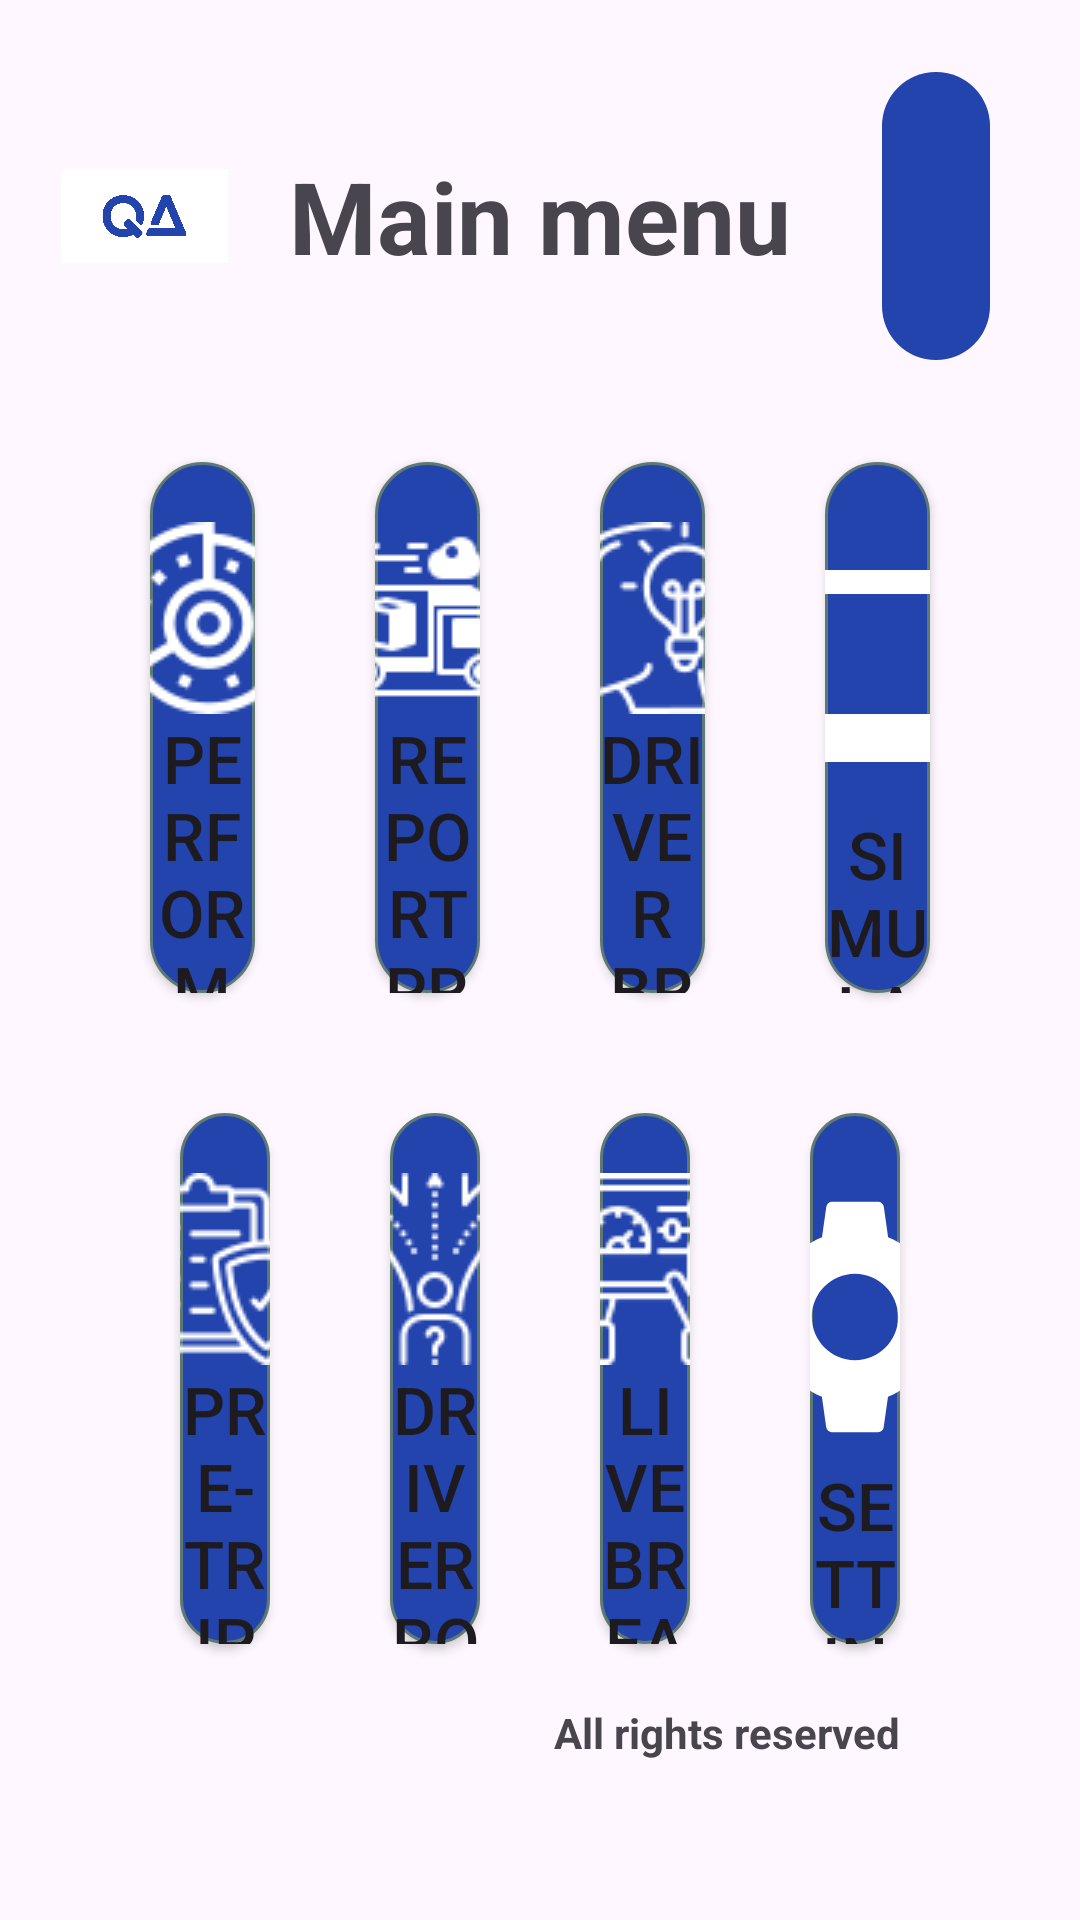

Here is an Android app screen rendered from its layout file. Give the layout XML and the strings, colors and styles it references.
<!-- AndroidManifest.xml: application theme Theme.BrakeTest -->
<!-- res/layout/activity_menu.xml -->
<androidx.constraintlayout.widget.ConstraintLayout
    xmlns:android="http://schemas.android.com/apk/res/android"
    xmlns:app="http://schemas.android.com/apk/res-auto"
    android:layout_width="match_parent"
    android:layout_height="match_parent"
    xmlns:tools="http://schemas.android.com/tools"
    android:paddingHorizontal="20dp"
    android:paddingVertical="10dp"
    tools:context=".MenuActivity"
    android:id="@+id/main">

    <LinearLayout
        android:id="@+id/menu_header"
        android:layout_width="match_parent"
        android:layout_height="0dp"
        app:layout_constraintTop_toTopOf="parent"
        app:layout_constraintStart_toStartOf="parent"
        app:layout_constraintHeight_default="percent"
        app:layout_constraintHeight_percent="0.2"
        android:orientation="horizontal"
        android:gravity="center_vertical">

        <ImageView
            android:layout_width="0dp"
            android:layout_height="match_parent"
            android:layout_weight="2"
            android:src="@drawable/letterslogo2"/>

        <TextView
            android:id="@+id/title"
            android:layout_width="0dp"
            android:layout_height="match_parent"
            android:layout_weight="6"
            android:text="@string/title_main_menu"
            android:autoSizeTextType="uniform"
            android:autoSizeMinTextSize="24sp"
            android:autoSizeMaxTextSize="44sp"
            android:textStyle="bold"
            android:textAlignment="center"
            android:gravity="center"
            android:layout_margin="20dp"/>

        <LinearLayout
            android:layout_width="0dp"
            android:layout_height="match_parent"
            android:layout_weight="2"
            android:orientation="vertical"
            android:padding="10dp"
            android:gravity="center">

            <com.google.android.material.button.MaterialButton
                android:id="@+id/btn_close"
                android:layout_width="wrap_content"
                android:layout_height="wrap_content"
                app:icon="@drawable/baseline_close_24"
                app:iconGravity="textStart"
                app:iconSize="30dp"
                android:text="@string/button_close"
                android:textSize="18sp"/>

            
        </LinearLayout>

    </LinearLayout>

    <LinearLayout
        android:id="@+id/menu_first_row"
        android:layout_width="match_parent"
        android:layout_height="0dp"
        app:layout_constraintTop_toBottomOf="@+id/menu_header"
        app:layout_constraintStart_toStartOf="parent"
        app:layout_constraintHeight_default="percent"
        app:layout_constraintHeight_percent="0.35"
        android:orientation="horizontal"
        android:gravity="center_vertical"
        android:paddingHorizontal="10dp">

        <Button
            android:id="@+id/btn_test"
            android:layout_width="0dp"
            android:layout_height="match_parent"
            android:layout_weight="1"
            android:text="@string/menu_button_break_test"
            android:drawableTop="@drawable/break_icon_c"
            style="@style/main_menu_button"
            android:background="@drawable/menu_button_background"/>

        <Button
            android:id="@+id/btn_issue"
            android:layout_width="0dp"
            android:layout_height="match_parent"
            android:layout_weight="1"
            android:text="@string/menu_button_issue"
            android:drawableTop="@drawable/delivery_truck"
            style="@style/main_menu_button"
            android:background="@drawable/menu_button_background"/>

        <Button
            android:id="@+id/btn_brake_knowledge"
            android:layout_width="0dp"
            android:layout_height="match_parent"
            android:layout_weight="1"
            android:text="@string/menu_button_break_knowledge"
            android:drawableTop="@drawable/idea"
            style="@style/main_menu_button"
            android:background="@drawable/menu_button_background"/>

        <Button
            android:id="@+id/btn_simulate"
            android:layout_width="0dp"
            android:layout_height="match_parent"
            android:layout_weight="1"
            android:text="@string/button_simulation"
            android:drawableTop="@drawable/baseline_computer_96"
            style="@style/main_menu_button"
            android:background="@drawable/menu_button_background"/>
    </LinearLayout>

    <LinearLayout
        android:id="@+id/menu_second_row"
        android:layout_width="match_parent"
        android:layout_height="0dp"
        app:layout_constraintTop_toBottomOf="@+id/menu_first_row"
        app:layout_constraintStart_toStartOf="parent"
        app:layout_constraintHeight_default="percent"
        app:layout_constraintHeight_percent="0.35"
        android:orientation="horizontal"
        android:gravity="center_vertical"
        android:paddingHorizontal="20dp">

        <Button
            android:id="@+id/btn_report"
            android:layout_width="0dp"
            android:layout_height="match_parent"
            android:layout_weight="1"
            android:text="@string/menu_button_inspection_report"
            style="@style/main_menu_button"
            android:drawableTop="@drawable/checklist"
            android:background="@drawable/menu_button_background"/>

        <Button
            android:id="@+id/btn_road_test"
            android:layout_width="0dp"
            android:layout_height="match_parent"
            android:layout_weight="1"
            android:text="@string/menu_button_test_knowledge"
            android:drawableTop="@drawable/road_test"
            style="@style/main_menu_button"
            android:background="@drawable/menu_button_background"/>

        <Button
            android:id="@+id/btn_real_time"
            android:layout_width="0dp"
            android:layout_height="match_parent"
            android:layout_weight="1"
            android:text="@string/menu_button_real_time"
            style="@style/main_menu_button"
            android:drawableTop="@drawable/real_time"
            android:background="@drawable/menu_button_background"/>

        <Button
            android:id="@+id/btn_settings"
            android:layout_width="0dp"
            android:layout_height="match_parent"
            android:layout_weight="1"
            android:text="@string/button_settings"
            style="@style/main_menu_button"
            android:drawableTop="@drawable/baseline_settings_96"
            android:background="@drawable/menu_button_background"/>
    </LinearLayout>

    <TextView
        android:layout_width="wrap_content"
        android:layout_height="wrap_content"
        app:layout_constraintTop_toBottomOf="@+id/menu_second_row"
        app:layout_constraintEnd_toEndOf="parent"
        android:layout_gravity="end"
        android:textStyle="bold"
        android:text="@string/copyright"
        android:drawableStart="@drawable/copyright_black"
        android:layout_marginHorizontal="40dp"
        android:drawablePadding="10dp"/>

</androidx.constraintlayout.widget.ConstraintLayout>
<!-- resources referenced by this layout -->
<resources>
  <!-- drawable baseline_computer_96 (drawable) -->
  <vector xmlns:android="http://schemas.android.com/apk/res/android" android:height="96dp" android:tint="#FFFFFF" android:viewportHeight="24" android:viewportWidth="24" android:width="96dp">
        
      <path android:fillColor="@android:color/white" android:pathData="M20,18c1.1,0 1.99,-0.9 1.99,-2L22,6c0,-1.1 -0.9,-2 -2,-2H4c-1.1,0 -2,0.9 -2,2v10c0,1.1 0.9,2 2,2H0v2h24v-2h-4zM4,6h16v10H4V6z"/>
      
  </vector>
  <!-- drawable menu_button_background (drawable) -->
  <?xml version="1.0" encoding="utf-8"?>
  <selector xmlns:android="http://schemas.android.com/apk/res/android" >
      <item android:state_pressed="true" >
          <shape android:shape="rectangle"  >
              <corners android:radius="20dip" />
              <stroke android:width="1dip" android:color="#5e7974" />
              <gradient android:angle="-90" android:startColor="@color/button_presses" android:endColor="@color/button_presses"  />
          </shape>
      </item>
      <item android:state_focused="true">
          <shape android:shape="rectangle"  >
              <corners android:radius="20dip" />
              <stroke android:width="1dip" android:color="#5e7974" />
              <solid android:color="@color/button_focus"/>
          </shape>
      </item>
      <item>
          <shape android:shape="rectangle"  >
              <corners android:radius="20dip" />
              <stroke android:width="1dip" android:color="#5e7974" />
              <solid android:color="@color/primary"/>
          </shape>
      </item>
  </selector>
  <string name="button_close">Close</string>
  <string name="button_settings">Settings</string>
  <string name="button_simulation">Simulation</string>
  <string name="copyright">All rights reserved</string>
  <string name="menu_button_break_knowledge">Driver break knowledge review \u0026 quiz</string>
  <string name="menu_button_break_test">Perform pre-trip break test</string>
  <string name="menu_button_inspection_report">Pre-trip inspection reports history</string>
  <string name="menu_button_issue">Report pre-trip vehicle issue to dispatch</string>
  <string name="menu_button_real_time">Live break monitor in real-time</string>
  <string name="menu_button_test_knowledge">Driver road test knowledge review \u0026 quiz</string>
  <string name="title_main_menu">Main menu</string>
  <style name="main_menu_button">
          <item name="android:textAlignment">center</item>
          <item name="android:textSize">22sp</item>
          <item name="android:layout_margin">20dp</item>
          <item name="android:paddingTop">20dp</item>
      </style>
  <style name="Theme.BrakeTest" parent="Base.Theme.BrakeTest" />
  <color name="button_presses">#13339d</color>
  <color name="button_focus">#4363cd</color>
  <color name="primary">#2343ad</color>
  <style name="Base.Theme.BrakeTest" parent="Theme.Material3.DayNight.NoActionBar">
          
          <item name="colorPrimary">@color/primary</item>
          <item name="colorAccent">@color/primary</item>
      </style>
</resources>
